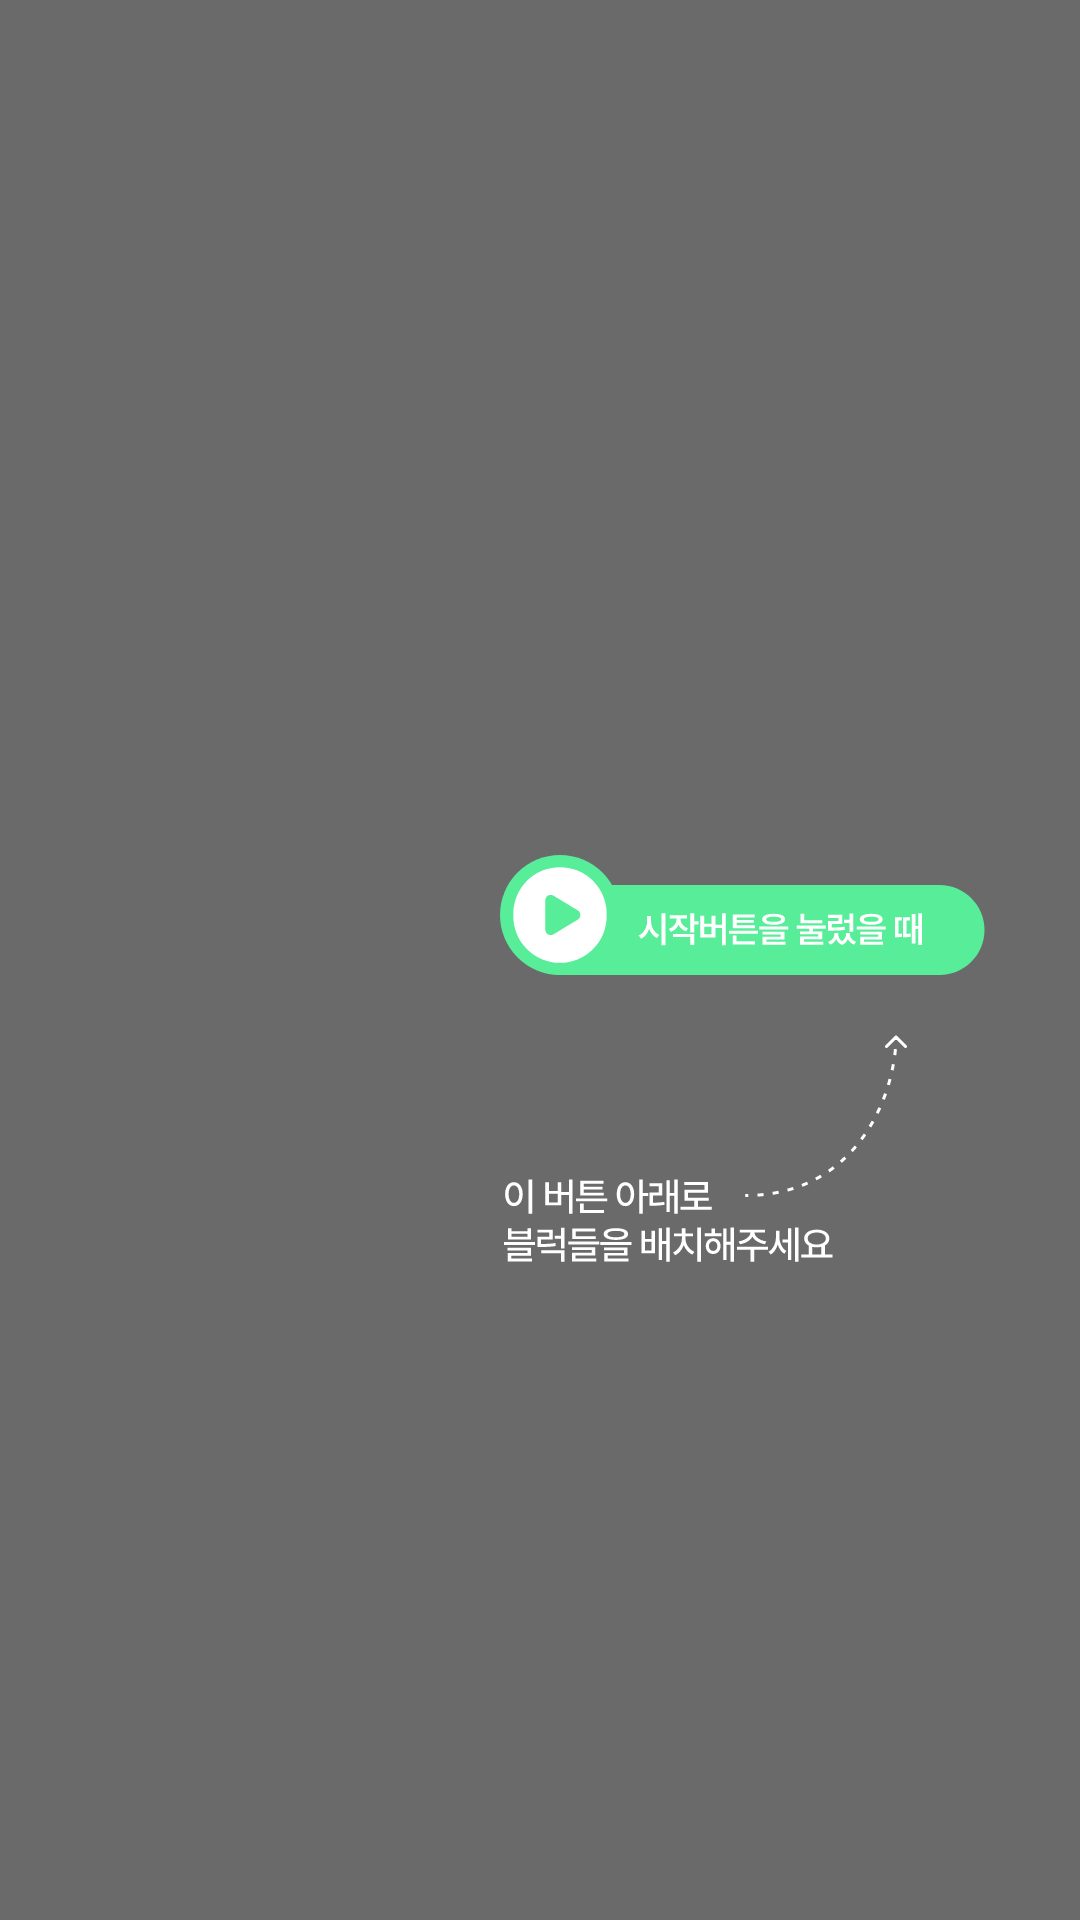

Produce the Android XML layout that renders to this screen, including the resource entries it uses.
<!-- AndroidManifest.xml: application theme Theme.CodingLand -->
<!-- res/layout/fragment_tutorial4.xml -->
<?xml version="1.0" encoding="utf-8"?>
<layout xmlns:android="http://schemas.android.com/apk/res/android"
    xmlns:app="http://schemas.android.com/apk/res-auto">
    <androidx.constraintlayout.widget.ConstraintLayout
        android:layout_width="match_parent"
        android:layout_height="match_parent"
        android:id="@+id/fragment_tutorial1_background"
        android:background="#95000000">

        <ImageView
            android:layout_width="wrap_content"
            android:layout_height="wrap_content"
            android:src="@drawable/iv_tutorial_msg4"
            android:layout_marginTop="20dp"
            app:layout_constraintStart_toStartOf="@+id/ib_gameplay_when_start_btn"
            app:layout_constraintTop_toBottomOf="@+id/ib_gameplay_when_start_btn" />

        <ImageView
            android:id="@+id/gameplay_background"
            android:layout_width="225dp"
            android:layout_height="wrap_content"
            android:scaleType="fitCenter"
            app:layout_constraintEnd_toEndOf="parent"
            app:layout_constraintBottom_toBottomOf="parent"
            android:src="@drawable/iv_gameplay_layout_background_2"
            android:visibility="invisible"/>

        <ImageButton
            android:id="@+id/ib_gameplay_when_start_btn"
            android:layout_width="wrap_content"
            android:layout_height="wrap_content"
            android:layout_gravity="center_horizontal"
            android:layout_marginTop="15dp"
            android:adjustViewBounds="true"
            app:layout_constraintTop_toTopOf="@+id/gameplay_background"
            app:layout_constraintStart_toStartOf="@+id/gameplay_background"
            app:layout_constraintEnd_toEndOf="@+id/gameplay_background"
            android:background="@android:color/transparent"
            android:scaleType="fitCenter"
            android:src="@drawable/iv_game_btn_start" />

    </androidx.constraintlayout.widget.ConstraintLayout>
</layout>
<!-- resources referenced by this layout -->
<resources>
  <!-- drawable iv_game_btn_start: vector/xml drawable (drawable, 3901 chars, omitted) -->
  <!-- drawable iv_gameplay_layout_background_2: png bitmap (drawable, 1016 bytes) -->
  <!-- drawable iv_tutorial_msg4: vector/xml drawable (drawable, 10356 chars, omitted) -->
  <style name="Theme.CodingLand" parent="Base.Theme.CodingLand" />
  <style name="Base.Theme.CodingLand" parent="Theme.Material3.DayNight.NoActionBar">
          <item name="android:fontFamily">@font/pretendard_medium</item>
          <item name="android:textSize">14sp</item> 
          <item name="android:textColor">#000000</item> 
          <item name="toolbarStyle">@style/CustomToolbarStyle</item>
      </style>
  <style name="CustomToolbarStyle" parent="Widget.MaterialComponents.Toolbar">
          <item name="titleTextStyle">@style/pretandard_bold.35sp</item>
          <item name="titleTextColor">@color/white</item> 
      </style>
  <style name="pretandard_bold.35sp">
          <item name="android:textSize">35sp</item>
      </style>
  <color name="white">#FFFFFFFF</color>
</resources>
